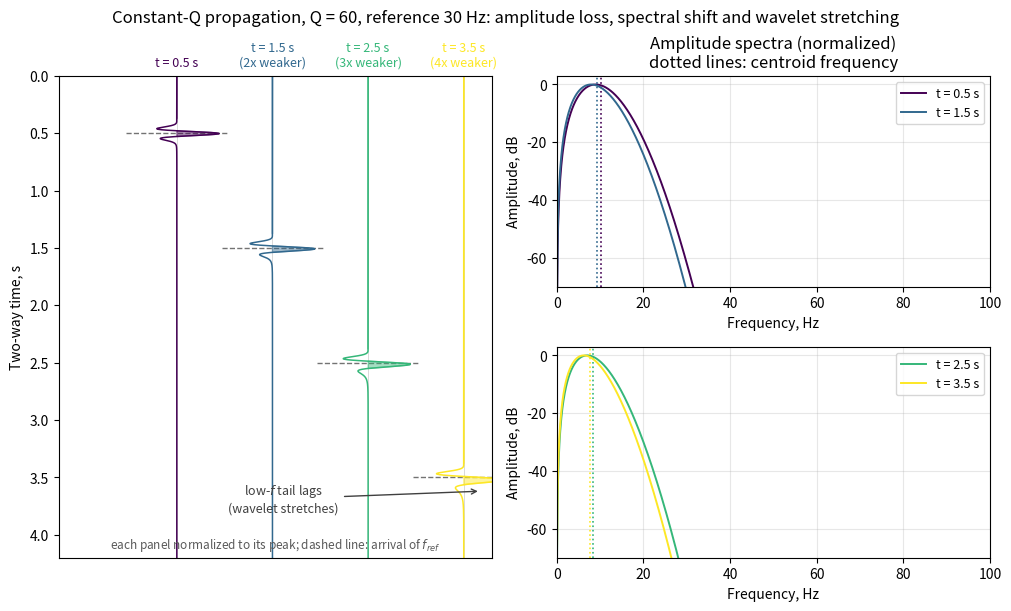

The matplotlib source for this figure:
"""Pulse propagation in a constant-Q medium (Kjartansson model).

A 30 Hz Ricker wavelet is propagated to increasing two-way traveltimes
through a medium with Q = 60 using the constant-Q operator

    U(f, t) = U(f, 0) * exp(-pi f t / Q)            (amplitude decay)
                        * exp(-2*pi*i*f*dt(f))      (dispersion delay)

    dt(f)  = t * ((f / f_ref) ** (-gamma) - 1),  gamma = arctan(1/Q)/pi

with f_ref = 30 Hz. Each trace shows the wavelet recorded at its
traveltime: the wavelet is centred where the reference frequency arrives
(dashed line); lower frequencies travel slower, so the low-frequency tail
lags below the line - the wavelet stretches and its peak drifts late.

Left panel : the wavelet at four traveltimes (each normalized to its peak;
             the true peak amplitude relative to the shallowest trace is
             annotated above each panel).
Right panels: the corresponding amplitude spectra (dB) - the centroid
             frequency (dotted lines) slides toward low frequencies as
             traveltime grows.
"""

import os

import matplotlib.pyplot as plt
import numpy as np

Q = 60.0
F_REF = 30.0
GAMMA = np.arctan(1.0 / Q) / np.pi  # Kjartansson exponent ~ 1/(pi*Q)

DT = 0.002          # s, sampling interval
T_MAX = 4.2         # s, panel length
NFFT = 8192
NW = 121            # wavelet length, samples

TRAVELTIMES = [0.5, 1.5, 2.5, 3.5]
CMAP = plt.get_cmap("viridis")
COLORS = [CMAP(i / max(len(TRAVELTIMES) - 1, 1)) for i in range(len(TRAVELTIMES))]


def ricker_wavelet(f_dom, n=NW):
    """Ricker wavelet with dominant frequency f_dom, n samples, dt = DT."""
    t = (np.arange(n) - n / 2) * DT
    a = f_dom ** 2
    return (1 - 2 * a * t ** 2) * np.exp(-a * t ** 2)


def propagate_q(spectrum, freq, t, q=Q, f_ref=F_REF):
    """Apply the constant-Q earth filter for two-way traveltime t.

    Amplitude: exp(-pi f t / q).
    Phase: frequency-dependent delay dt(f) = t*((f/f_ref)**(-gamma) - 1),
    i.e. every frequency slower than the reference arrives proportionally
    later (velocity dispersion, Kjartansson power law v ~ f**gamma).
    """
    amp = np.exp(-np.pi * freq * t / q)
    with np.errstate(divide="ignore", invalid="ignore"):
        delay = t * ((np.abs(freq) / f_ref) ** (-GAMMA) - 1.0)
    delay = np.where(freq > 0, delay, 0.0)
    phase = np.exp(-2j * np.pi * freq * delay)
    return spectrum * amp * phase


def absorbed_trace(t0, freq, n):
    """Wavelet recorded at two-way traveltime t0.

    The source wavelet is centred at t0 - the arrival time of the
    reference frequency - and then filtered with the constant-Q operator
    for traveltime t0. The result straddles the dashed reference line:
    high frequencies on it, low frequencies lagging below.
    """
    src = np.zeros(NFFT)
    i0 = int(round(t0 / DT)) - NW // 2
    src[i0:i0 + NW] = ricker_wavelet(F_REF)
    spec = propagate_q(np.fft.rfft(src, n=NFFT), freq, t0)
    return np.fft.irfft(spec, n=NFFT)[:n]


def main():
    n = int(T_MAX / DT)
    t_axis = np.arange(n) * DT
    freq = np.fft.rfftfreq(NFFT, d=DT)

    fig = plt.figure(figsize=(10, 6), constrained_layout=True)
    gs = fig.add_gridspec(2, 2, height_ratios=[1.0, 1.0])
    ax_tr = fig.add_subplot(gs[:, 0])
    ax_sp = [fig.add_subplot(gs[0, 1]), fig.add_subplot(gs[1, 1])]

    # --- wavelet panels: one vertical trace per traveltime ---
    traces = [absorbed_trace(tt, freq, n) for tt in TRAVELTIMES]
    peaks = [np.max(np.abs(tr)) for tr in traces]

    for i, (tt, color) in enumerate(zip(TRAVELTIMES, COLORS)):
        display = traces[i] / peaks[i]
        x0 = 1.7 * (i + 1)   # earliest traveltime on the left

        # zero-amplitude axis and reference arrival time of f_ref
        ax_tr.axvline(x0, color="0.85", lw=0.7, zorder=0)
        ax_tr.plot([x0 - 0.9, x0 + 0.9], [tt, tt], ls="--", color="0.45",
                   lw=1.0, zorder=1)

        ax_tr.plot(x0 + 0.75 * display, t_axis, color=color, lw=1.1, zorder=2)
        ax_tr.fill_betweenx(t_axis, x0, x0 + 0.75 * display,
                            where=display > 0, color=color, alpha=0.45,
                            zorder=2)

        # header: traveltime and true amplitude relative to shallowest
        ratio = peaks[0] / peaks[i]
        label = f"t = {tt:.1f} s" + ("" if i == 0 else f"\n({ratio:.0f}x weaker)")
        ax_tr.text(x0, -0.06, label, ha="center", va="bottom", fontsize=9,
                   color=color)

    ax_tr.set_xlim(-0.4, 7.3)
    ax_tr.set_ylim(T_MAX, 0)
    ax_tr.set_xticks([])
    ax_tr.set_ylabel("Two-way time, s")

    # small caption inside the panel bottom (instead of a title, which
    # would overlap the per-trace header labels above the axes)
    ax_tr.text(3.45, 4.12,
               "each panel normalized to its peak; "
               "dashed line: arrival of $f_{ref}$",
               fontsize=8.5, color="0.35", ha="center")

    # --- spectra panels (amplitude spectrum is shift-invariant) ---
    f_mask = (freq > 0) & (freq < 120)
    src_spec = np.fft.rfft(ricker_wavelet(F_REF), n=NFFT)
    for i, (tt, color) in enumerate(zip(TRAVELTIMES, COLORS)):
        spec = propagate_q(src_spec, freq, tt)
        amp = np.abs(spec)
        db = 20 * np.log10(amp / np.max(amp) + 1e-12)
        ax = ax_sp[i // 2]
        ax.plot(freq[f_mask], db[f_mask], color=color, lw=1.4,
                label=f"t = {tt:.1f} s")
        fc = np.sum(freq * amp) / np.sum(amp)
        ax.axvline(fc, color=color, ls=":", lw=1.2)

    for ax in ax_sp:
        ax.set_xlim(0, 100)
        ax.set_ylim(-70, 3)
        ax.set_xlabel("Frequency, Hz")
        ax.grid(alpha=0.3)
        ax.legend(fontsize=9)
    ax_sp[0].set_ylabel("Amplitude, dB")
    ax_sp[1].set_ylabel("Amplitude, dB")
    ax_sp[0].set_title("Amplitude spectra (normalized)\n"
                       "dotted lines: centroid frequency")

    fig.suptitle(f"Constant-Q propagation, Q = {Q:.0f}, reference {F_REF:.0f} Hz: "
                 "amplitude loss, spectral shift and wavelet stretching",
                 fontsize=12)

    # annotate the lagging low-frequency tail on the deepest (rightmost) trace
    ax_tr.annotate("low-$f$ tail lags\n(wavelet stretches)",
                   xy=(6.8 + 0.30, TRAVELTIMES[-1] + 0.12),
                   xytext=(3.6, 3.8), fontsize=9,
                   color="0.25", ha="center",
                   arrowprops=dict(arrowstyle="->", color="0.25"))
    out = os.path.join("figures",
                       "term02_lec01", "term02_lec01_pulse_broadening.png")
    os.makedirs(os.path.dirname(out), exist_ok=True)
    fig.savefig(out, dpi=150)
    print(f"saved {out}")


if __name__ == "__main__":
    main()
